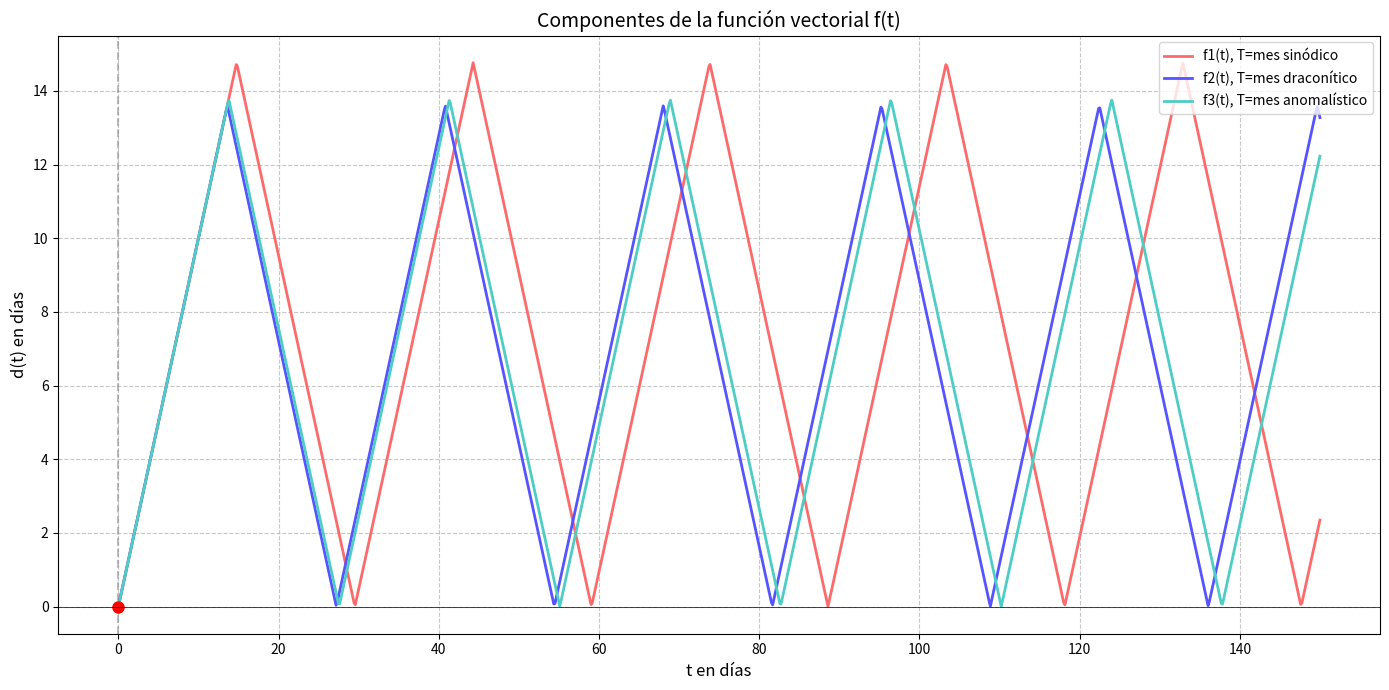

Reproduce this figure in Python.
import numpy as np
from scipy.optimize import minimize
import matplotlib.pyplot as plt

# 1. Definición de las funciones componentes
def d(t, T):
    """Función base triangular periódica"""
    return np.abs(t - T * np.floor(t / T + 0.5))

def f1(t, T=29.530589):
    return d(t, T)

def f2(t, T=27.212220):
    return d(t, T)

def f3(t, T=27.55455):
    return d(t, T)

def vector_func(t):
    """Función vectorial que devuelve las 3 componentes"""
    return np.array([f1(t), f2(t), f3(t)])

def norm_func(t):
    """Norma euclidiana del vector f(t)"""
    return np.linalg.norm(vector_func(t))

# 2. Función para encontrar raíces comunes
def find_common_roots(epsilon=0.5, search_range=(0, 177)):
    """
    Encuentra valores de t donde f(t) ≈ [0,0,0]
    
    Parámetros:
        epsilon: margen de error aceptable
        search_range: rango de búsqueda (inicio, fin)
    
    Retorna:
        Array con las raíces encontradas
    """
    # Puntos candidatos (considerando los períodos)
    step = min(29.530589, 27.212220, 27.55455)/2  # Paso de búsqueda
    search_points = np.arange(search_range[0], search_range[1], step)
    
    roots = []
    
    for t0 in search_points:
        # Optimización local
        res = minimize(norm_func, t0, method='Nelder-Mead', tol=epsilon)
        
        # Verificación del resultado
        if res.fun < epsilon:
            root = round(res.x[0], 4)
            if all(np.abs(vector_func(root)) < 3*epsilon):
                roots.append(root)
    
    # Eliminar duplicados y ordenar
    unique_roots = np.unique(np.round(roots, decimals=3))
    
    return unique_roots

# 3. Cálculo de las raíces
common_roots = find_common_roots(epsilon=0.5)
print("Valores de t donde f(t) ≈ [0,0,0]:")
print(common_roots)

# 4. Visualización gráfica
t_values = np.linspace(0, 150, 1000)
f_values = np.array([vector_func(t) for t in t_values])

plt.figure(figsize=(14, 7))

# Graficar cada componente
plt.plot(t_values, f_values[:, 0], color='#FC6B6B', label='f1(t), T=mes sinódico', linewidth=2)
plt.plot(t_values, f_values[:, 1], color='#5554FF', label='f2(t), T=mes draconítico', linewidth=2)
plt.plot(t_values, f_values[:, 2], color='#4ECDC4', label='f3(t), T=mes anomalístico', linewidth=2)

# Marcar las raíces encontradas
for root in common_roots:
    if np.abs(root) <= 177:  # Solo mostrar en el rango visible
        plt.axvline(root, color='gray', linestyle='--', alpha=0.5)
        plt.plot(root, 0, 'ro', markersize=8)

# Configuración del gráfico
plt.axhline(0, color='black', linewidth=0.5)
plt.xlabel('t en días', fontsize=12)
plt.ylabel('d(t) en días', fontsize=12)
plt.title('Componentes de la función vectorial f(t)', fontsize=14)
plt.legend(fontsize=10)
plt.grid(True, linestyle='--', alpha=0.7)
plt.tight_layout()

# Mostrar y guardar el gráfico
plt.savefig('ceros_funcion_vectorial.png', dpi=300)
plt.show()